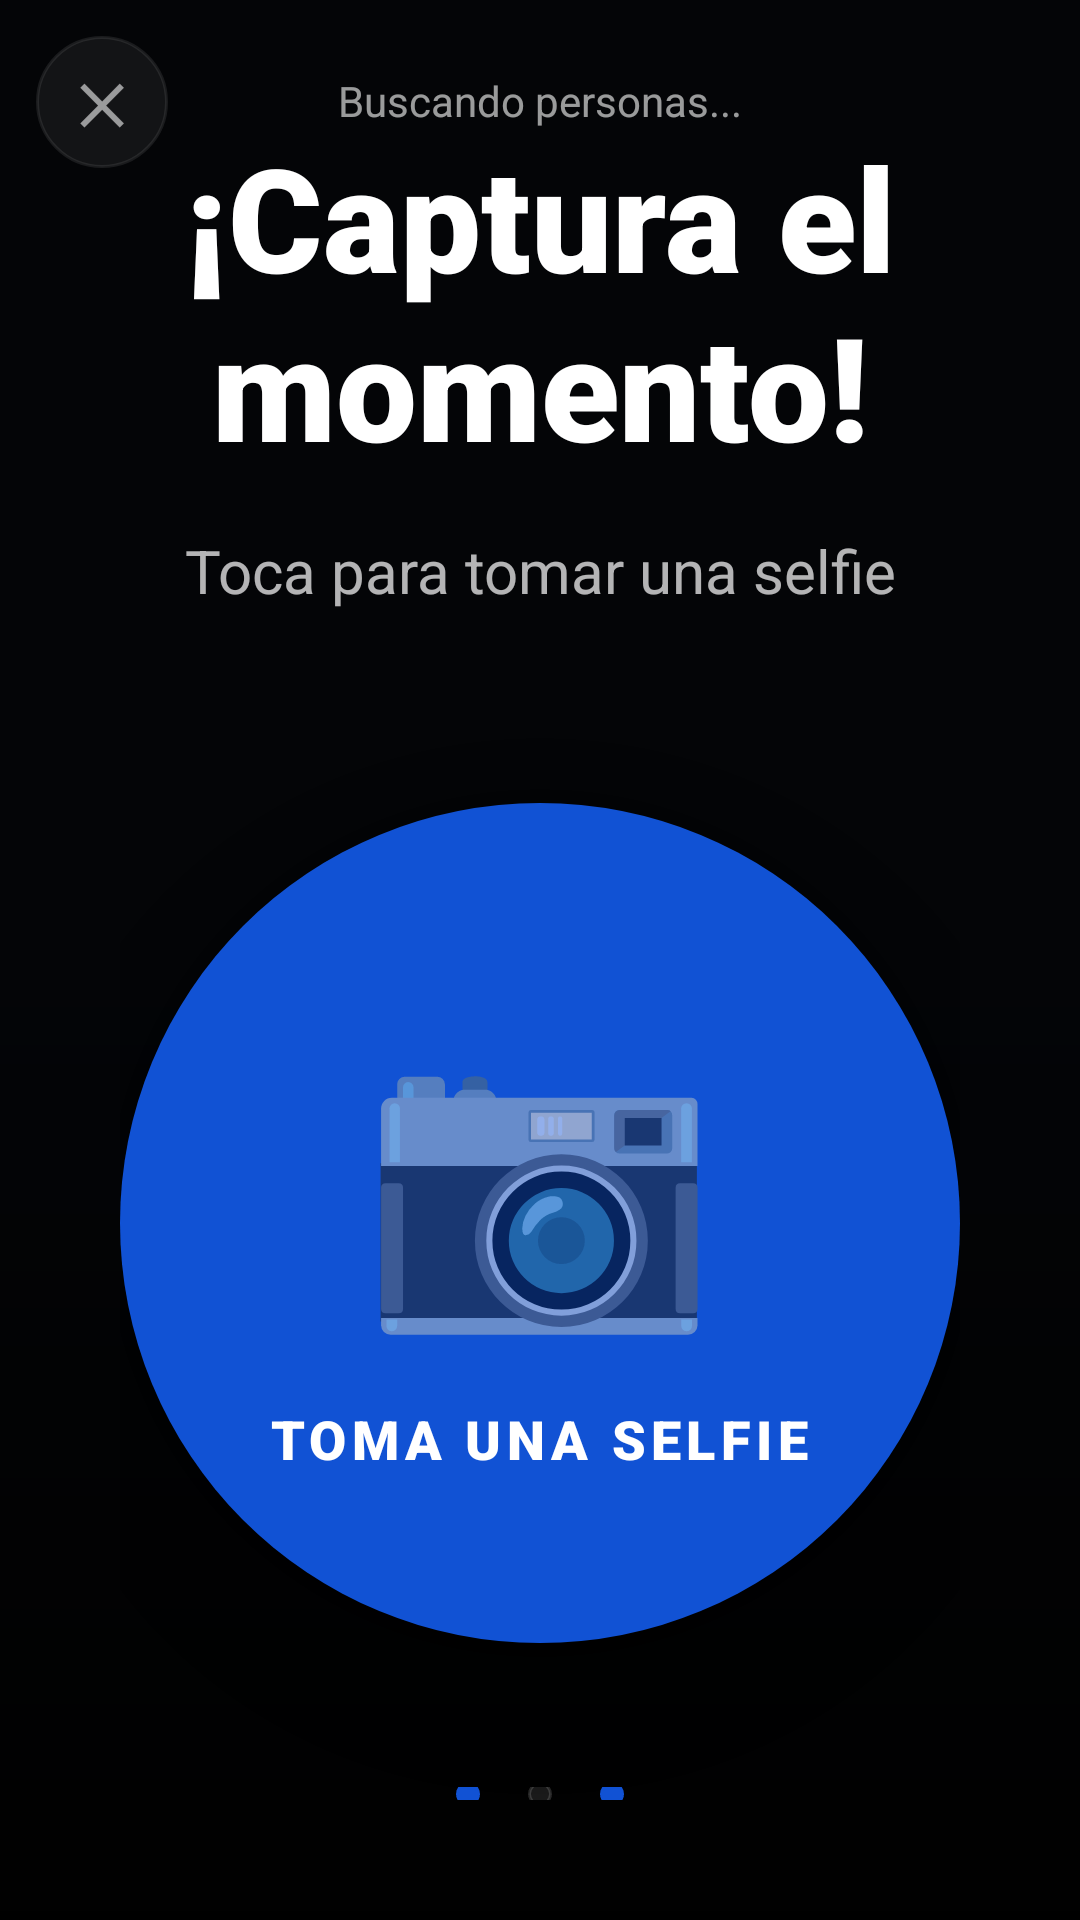

Android layout source for this screen:
<!-- AndroidManifest.xml: activity theme Theme.TemiBridge -->
<!-- res/layout/activity_selfie_hunter.xml -->
<?xml version="1.0" encoding="utf-8"?>
<FrameLayout xmlns:android="http://schemas.android.com/apk/res/android"
    android:layout_width="match_parent"
    android:layout_height="match_parent"
    android:background="#101622">

    
    <View
        android:layout_width="match_parent"
        android:layout_height="match_parent"
        android:background="@drawable/dark_gradient_overlay"/>

    
    <LinearLayout
        android:id="@+id/mainContent"
        android:layout_width="match_parent"
        android:layout_height="match_parent"
        android:orientation="vertical"
        android:gravity="center"
        android:padding="40dp">

        
        <TextView
            android:layout_width="wrap_content"
            android:layout_height="wrap_content"
            android:text="¡Captura el momento!"
            android:textColor="#FFFFFFFF"
            android:textSize="48sp"
            android:fontFamily="sans-serif-black"
            android:textStyle="bold"
            android:layout_marginBottom="16dp"
            android:gravity="center"/>

        
        <TextView
            android:layout_width="wrap_content"
            android:layout_height="wrap_content"
            android:text="Toca para tomar una selfie"
            android:textColor="#B3FFFFFF"
            android:textSize="20sp"
            android:fontFamily="sans-serif"
            android:layout_marginBottom="64dp"
            android:gravity="center"/>

        
        <FrameLayout
            android:id="@+id/btnSelfieCamera"
            android:layout_width="280dp"
            android:layout_height="280dp"
            android:layout_gravity="center_horizontal"
            android:background="@drawable/bg_capture_button"
            android:clickable="true"
            android:focusable="true"
            android:elevation="16dp">

            <LinearLayout
                android:layout_width="match_parent"
                android:layout_height="match_parent"
                android:gravity="center"
                android:orientation="vertical">

                
                <TextView
                    android:layout_width="wrap_content"
                    android:layout_height="wrap_content"
                    android:text="📷"
                    android:textSize="96sp"
                    android:layout_marginBottom="16dp"/>

                
                <TextView
                    android:layout_width="wrap_content"
                    android:layout_height="wrap_content"
                    android:text="TOMA UNA SELFIE"
                    android:textColor="#FFFFFFFF"
                    android:textSize="18sp"
                    android:fontFamily="sans-serif-black"
                    android:letterSpacing="0.1"
                    android:gravity="center"/>
            </LinearLayout>
        </FrameLayout>

        
        <LinearLayout
            android:layout_width="wrap_content"
            android:layout_height="wrap_content"
            android:gravity="center"
            android:orientation="horizontal"
            android:layout_marginTop="48dp">

            <View
                android:layout_width="8dp"
                android:layout_height="8dp"
                android:background="@drawable/bg_capture_button"
                android:layout_margin="8dp"
                android:elevation="4dp"/>

            <View
                android:layout_width="8dp"
                android:layout_height="8dp"
                android:background="@drawable/bg_glass_circle"
                android:layout_margin="8dp"
                android:elevation="4dp"/>

            <View
                android:layout_width="8dp"
                android:layout_height="8dp"
                android:background="@drawable/bg_capture_button"
                android:layout_margin="8dp"
                android:elevation="4dp"/>
        </LinearLayout>
    </LinearLayout>

    
    <TextView
        android:id="@+id/tvSelfieStatus"
        android:layout_width="wrap_content"
        android:layout_height="wrap_content"
        android:layout_gravity="top|center_horizontal"
        android:layout_marginTop="24dp"
        android:text="Buscando personas..."
        android:textColor="#99FFFFFF"
        android:textSize="14sp"
        android:fontFamily="sans-serif"
        android:gravity="center"/>

    
    <FrameLayout
        android:id="@+id/ctaOverlay"
        android:layout_width="match_parent"
        android:layout_height="match_parent"
        android:background="#CC0F172A"
        android:visibility="gone">

        <LinearLayout
            android:layout_width="match_parent"
            android:layout_height="match_parent"
            android:gravity="center"
            android:orientation="vertical"
            android:padding="48dp">

            
            <TextView
                android:layout_width="wrap_content"
                android:layout_height="wrap_content"
                android:text="📸"
                android:textSize="120sp"
                android:layout_marginBottom="32dp"/>

            
            <TextView
                android:layout_width="wrap_content"
                android:layout_height="wrap_content"
                android:gravity="center"
                android:text="¡Tómate una foto\nconmigo!"
                android:textColor="#FFFFFFFF"
                android:textSize="44sp"
                android:fontFamily="sans-serif-black"
                android:textStyle="bold"
                android:lineSpacingMultiplier="1.2"
                android:layout_marginBottom="16dp"/>

            
            <TextView
                android:layout_width="wrap_content"
                android:layout_height="wrap_content"
                android:gravity="center"
                android:text="TOCA EL BOTÓN PARA EMPEZAR"
                android:textColor="#B3FFFFFF"
                android:textSize="16sp"
                android:fontFamily="sans-serif-medium"
                android:letterSpacing="0.15"
                android:layout_marginBottom="48dp"/>

            
            <FrameLayout
                android:layout_width="240dp"
                android:layout_height="240dp"
                android:background="@drawable/bg_capture_button"
                android:clickable="true"
                android:focusable="true"
                android:onClick="onCtaButtonClicked">

                <LinearLayout
                    android:layout_width="match_parent"
                    android:layout_height="match_parent"
                    android:gravity="center"
                    android:orientation="vertical">

                    <TextView
                        android:layout_width="wrap_content"
                        android:layout_height="wrap_content"
                        android:text="📷"
                        android:textSize="80sp"
                        android:layout_marginBottom="12dp"/>

                    <TextView
                        android:layout_width="wrap_content"
                        android:layout_height="wrap_content"
                        android:text="¡TÓCAME!"
                        android:textColor="#FFFFFFFF"
                        android:textSize="16sp"
                        android:fontFamily="sans-serif-black"
                        android:letterSpacing="0.05"/>
                </LinearLayout>
            </FrameLayout>
        </LinearLayout>
    </FrameLayout>

    
    <FrameLayout
        android:id="@+id/btnExitWandering"
        android:layout_width="44dp"
        android:layout_height="44dp"
        android:layout_gravity="top|start"
        android:layout_marginStart="12dp"
        android:layout_marginTop="12dp"
        android:background="@drawable/bg_glass_circle"
        android:clickable="true"
        android:focusable="true"
        android:alpha="0.6"
        android:elevation="24dp">

        <TextView
            android:layout_width="wrap_content"
            android:layout_height="wrap_content"
            android:layout_gravity="center"
            android:text="✕"
            android:textColor="#FFFFFFFF"
            android:textSize="18sp"
            android:textStyle="bold"/>
    </FrameLayout>

</FrameLayout>
<!-- resources referenced by this layout -->
<resources>
  <!-- drawable bg_capture_button (drawable) -->
  <?xml version="1.0" encoding="utf-8"?>
  <shape xmlns:android="http://schemas.android.com/apk/res/android"
      android:shape="oval">
      <solid android:color="#1152D4"/>
  </shape>
  <!-- drawable bg_glass_circle (drawable) -->
  <?xml version="1.0" encoding="utf-8"?>
  <shape xmlns:android="http://schemas.android.com/apk/res/android"
      android:shape="oval">
      <solid android:color="#1AFFFFFF"/>
      <stroke android:width="1dp" android:color="#26FFFFFF"/>
  </shape>
  <!-- drawable dark_gradient_overlay (drawable) -->
  <?xml version="1.0" encoding="utf-8"?>
  <shape xmlns:android="http://schemas.android.com/apk/res/android"
      android:shape="rectangle">
  
      <gradient
          android:startColor="#CC000000"
          android:centerColor="#CC000000"
          android:endColor="#FF000000"
          android:angle="270" />
  
  </shape>
  <style name="Theme.TemiBridge" parent="Theme.MaterialComponents.DayNight.NoActionBar">
          
          <item name="colorPrimary">@color/purple_500</item>
          <item name="colorPrimaryVariant">@color/purple_700</item>
          <item name="colorOnPrimary">@color/white</item>
          
          <item name="colorSecondary">@color/teal_200</item>
          <item name="colorSecondaryVariant">@color/teal_700</item>
          <item name="colorOnSecondary">@color/black</item>
          
          <item name="android:statusBarColor">?attr/colorPrimaryVariant</item>
          
          <item name="android:windowActivityTransitions">true</item>
          
          <item name="android:windowEnterTransition">@transition/slide</item>
          <item name="android:windowExitTransition">@transition/fade</item>
          
          <item name="android:windowSharedElementEnterTransition">@transition/change_image_transform</item>
          <item name="android:windowSharedElementExitTransition">@transition/change_image_transform</item>
          
      </style>
  <color name="purple_500">#FF6200EE</color>
  <color name="purple_700">#FF3700B3</color>
  <color name="white">#FFFFFFFF</color>
  <color name="teal_200">#FF03DAC5</color>
  <color name="teal_700">#FF018786</color>
  <color name="black">#FF000000</color>
</resources>
